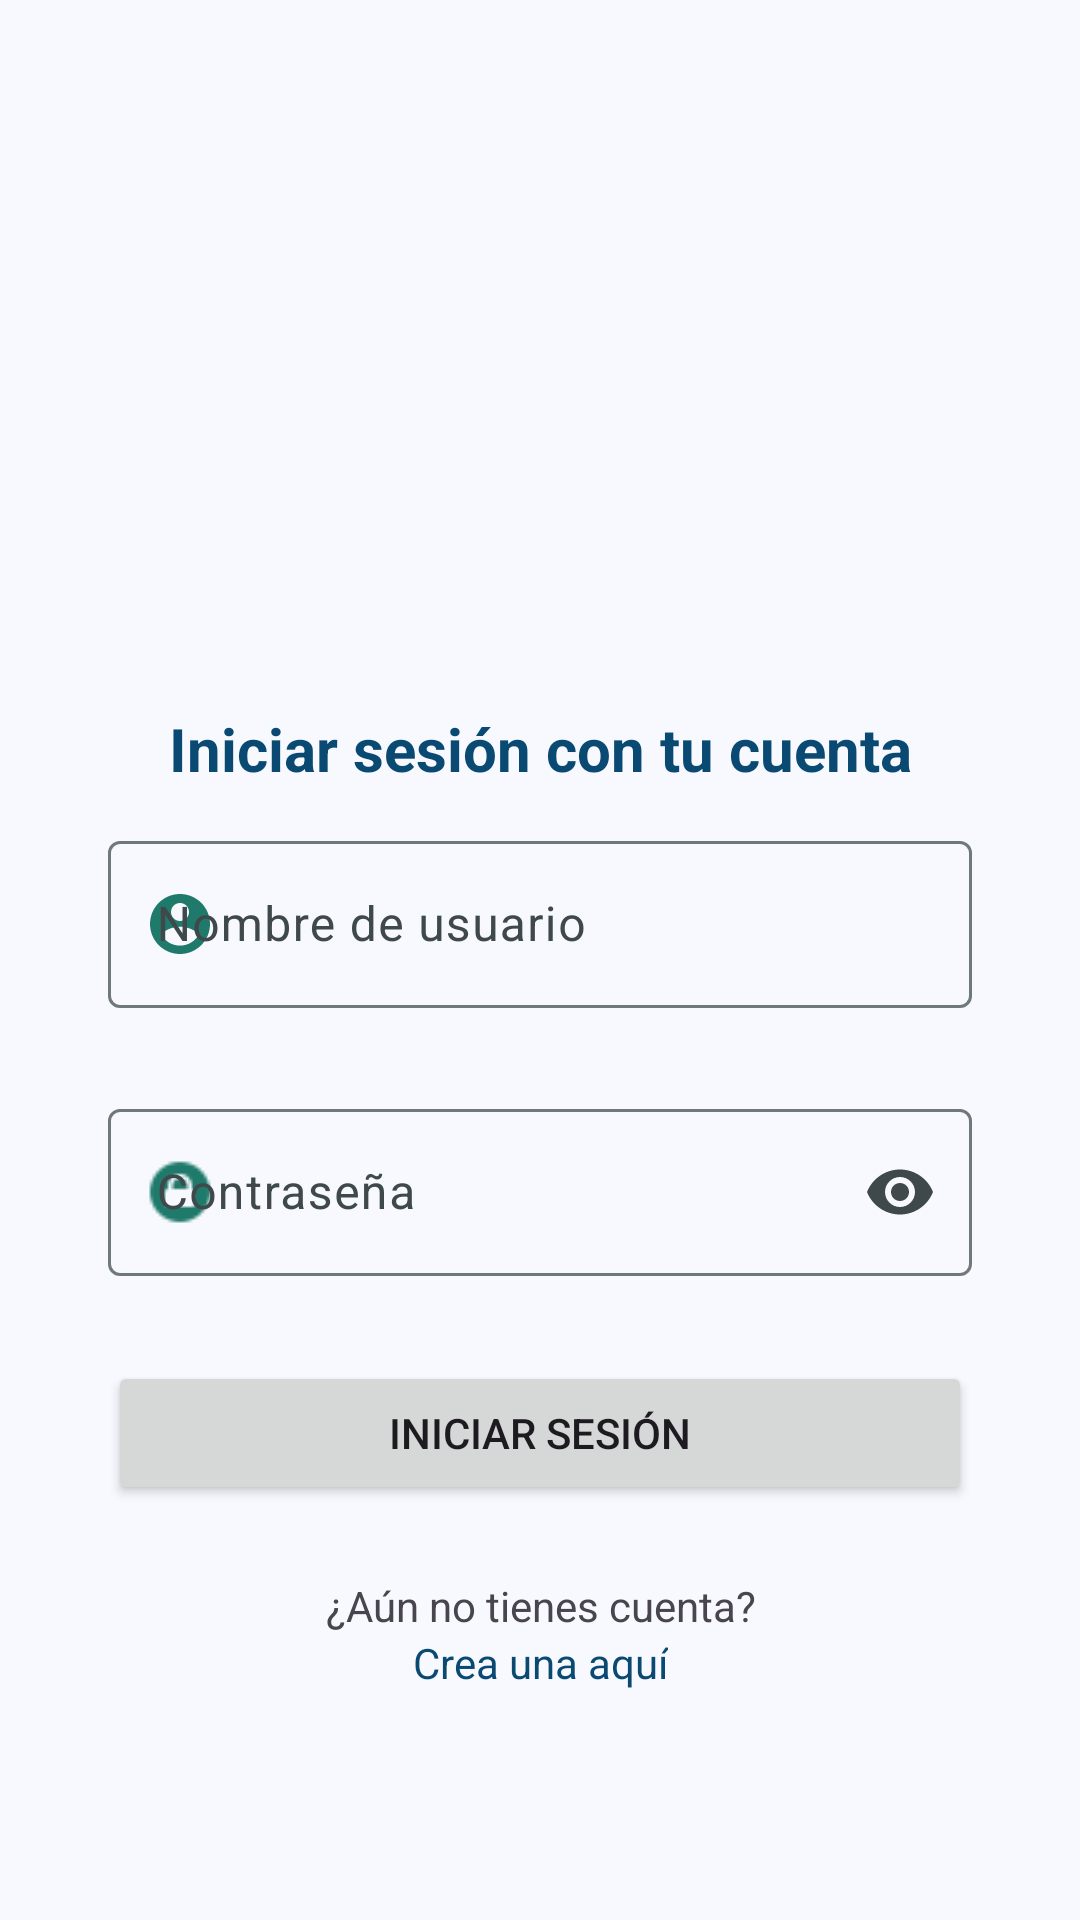

Here is an Android app screen rendered from its layout file. Give the layout XML and the strings, colors and styles it references.
<!-- AndroidManifest.xml: application theme Theme.SmartGreenhouseApp -->
<!-- res/layout/activity_login.xml -->
<?xml version="1.0" encoding="utf-8"?>
<ScrollView xmlns:android="http://schemas.android.com/apk/res/android"
    xmlns:app="http://schemas.android.com/apk/res-auto"
    xmlns:tools="http://schemas.android.com/tools"
    android:layout_width="match_parent"
    android:id="@+id/scrollview"
    android:layout_height="match_parent"
    tools:context=".LoginActivity">

    <androidx.constraintlayout.widget.ConstraintLayout
        android:id="@+id/main"
        android:layout_width="match_parent"
        android:layout_height="wrap_content">

        <ImageView
            android:id="@+id/imageView3"
            android:layout_width="263dp"
            android:layout_height="212dp"
            android:layout_marginTop="16dp"
            app:layout_constraintEnd_toEndOf="parent"
            app:layout_constraintStart_toStartOf="parent"
            app:layout_constraintTop_toTopOf="parent"
            app:srcCompat="@drawable/logo" />

        <TextView
            android:id="@+id/textView3"
            android:layout_width="0dp"
            android:layout_height="wrap_content"
            android:layout_marginTop="8dp"
            android:text="@string/login_with_account"
            android:textAlignment="center"
            android:textColor="@color/md_theme_onPrimaryFixedVariant"
            android:textSize="20sp"
            android:textStyle="bold"
            app:layout_constraintEnd_toEndOf="parent"
            app:layout_constraintStart_toStartOf="parent"
            app:layout_constraintTop_toBottomOf="@+id/imageView3" />

        <com.google.android.material.textfield.TextInputLayout
            android:id="@+id/txtNombreUsu"
            style="@style/Widget.Material3.TextInputLayout.OutlinedBox"
            android:layout_width="0dp"
            android:layout_height="wrap_content"
            android:layout_marginTop="12dp"
            android:hint="@string/username"
            app:layout_constraintEnd_toEndOf="parent"
            app:layout_constraintStart_toStartOf="parent"
            app:layout_constraintTop_toBottomOf="@+id/textView3"
            app:layout_constraintWidth_percent="0.8"
            app:placeholderText="@string/example_admin_greenhouse"
            app:startIconDrawable="@drawable/icon_field"
            app:startIconTint="@color/md_theme_tertiaryFixed_mediumContrast"
            app:errorEnabled="true">

            <com.google.android.material.textfield.TextInputEditText
                android:id="@+id/txtUser"
                android:layout_width="match_parent"
                android:layout_height="wrap_content"
                android:inputType="text"
                android:imeOptions="actionNext"
                android:textColorLink="@color/md_theme_onPrimaryContainer" />
        </com.google.android.material.textfield.TextInputLayout>

        <com.google.android.material.textfield.TextInputLayout
            android:id="@+id/txtContrasenia"
            style="@style/Widget.Material3.TextInputLayout.OutlinedBox"
            android:layout_width="0dp"
            android:layout_height="wrap_content"
            android:layout_marginTop="8dp"
            android:hint="@string/password"
            app:endIconMode="password_toggle"
            app:layout_constraintEnd_toEndOf="parent"
            app:layout_constraintStart_toStartOf="parent"
            app:layout_constraintTop_toBottomOf="@+id/txtNombreUsu"
            app:layout_constraintWidth_percent="0.8"
            app:placeholderText="@string/example_admin_greenhouse"
            app:startIconDrawable="@drawable/icons_contra"
            app:startIconTint="@color/md_theme_tertiaryFixed_mediumContrast"
            app:errorEnabled="true">

            <com.google.android.material.textfield.TextInputEditText
                android:id="@+id/txtPassword"
                android:layout_width="match_parent"
                android:layout_height="wrap_content"
                android:inputType="textPassword"
                android:imeOptions="actionDone"
                android:textColorLink="@color/md_theme_onPrimaryContainer" />
        </com.google.android.material.textfield.TextInputLayout>

        <Button
            android:id="@+id/btnLogin"
            android:layout_width="0dp"
            android:layout_height="wrap_content"
            android:layout_marginTop="8dp"
            android:text="@string/sign_in"
            app:layout_constraintEnd_toEndOf="parent"
            app:layout_constraintStart_toStartOf="parent"
            app:layout_constraintTop_toBottomOf="@+id/txtContrasenia"
            app:layout_constraintWidth_percent="0.8" />

        <TextView
            android:id="@+id/textView6"
            android:layout_width="0dp"
            android:layout_height="wrap_content"
            android:layout_marginStart="24dp"
            android:layout_marginTop="24dp"
            android:layout_marginEnd="24dp"
            android:text="@string/greenhouse_not_registered"
            android:textAlignment="center"
            app:layout_constraintEnd_toEndOf="parent"
            app:layout_constraintStart_toStartOf="parent"
            app:layout_constraintTop_toBottomOf="@+id/btnLogin" />

        <TextView
            android:id="@+id/txtRegisterNewUser"
            android:layout_width="wrap_content"
            android:layout_height="wrap_content"
            android:text="@string/already_have_account"
            android:textColor="@color/md_theme_onPrimaryFixedVariant"
            app:layout_constraintEnd_toEndOf="@+id/textView6"
            app:layout_constraintStart_toStartOf="@+id/textView6"
            app:layout_constraintTop_toBottomOf="@+id/textView6" />
    </androidx.constraintlayout.widget.ConstraintLayout>
</ScrollView>
<!-- resources referenced by this layout -->
<resources>
  <color name="md_theme_onPrimaryContainer">#0A4A72</color>
  <color name="md_theme_onPrimaryFixedVariant">#0A4A72</color>
  <color name="md_theme_tertiaryFixed_mediumContrast">#207A6B</color>
  <!-- drawable icon_field (drawable) -->
  <vector xmlns:android="http://schemas.android.com/apk/res/android" android:height="24dp" android:tint="#4CAF9D" android:viewportHeight="24" android:viewportWidth="24" android:width="24dp">
        
      <path android:fillColor="@android:color/white" android:pathData="M12,2C6.48,2 2,6.48 2,12s4.48,10 10,10 10,-4.48 10,-10S17.52,2 12,2zM12,5c1.66,0 3,1.34 3,3s-1.34,3 -3,3 -3,-1.34 -3,-3 1.34,-3 3,-3zM12,19.2c-2.5,0 -4.71,-1.28 -6,-3.22 0.03,-1.99 4,-3.08 6,-3.08 1.99,0 5.97,1.09 6,3.08 -1.29,1.94 -3.5,3.22 -6,3.22z"/>
      
  </vector>
  <string name="already_have_account">Crea una aquí</string>
  <string name="example_admin_greenhouse">Ej. Admin-Invernadero</string>
  <string name="greenhouse_not_registered">¿Aún no tienes cuenta?</string>
  <string name="login_with_account">Iniciar sesión con tu cuenta</string>
  <string name="password">Contraseña</string>
  <string name="sign_in">Iniciar sesión</string>
  <string name="username">Nombre de usuario</string>
  <style name="Theme.SmartGreenhouseApp" parent="Base.Theme.SmartGreenhouseApp" />
  <color name="md_theme_primary">#2D628B</color>
  <color name="md_theme_onPrimary">#FFFFFF</color>
  <color name="md_theme_primaryContainer">#CDE5FF</color>
  <color name="md_theme_secondary">#2C638B</color>
  <color name="md_theme_onSecondary">#FFFFFF</color>
  <color name="md_theme_secondaryContainer">#CCE5FF</color>
  <color name="md_theme_onSecondaryContainer">#074B72</color>
  <color name="md_theme_tertiary">#026B5D</color>
  <color name="md_theme_onTertiary">#FFFFFF</color>
  <color name="md_theme_tertiaryContainer">#9FF2E0</color>
  <color name="md_theme_onTertiaryContainer">#005046</color>
  <color name="md_theme_error">#BA1A1A</color>
  <color name="md_theme_onError">#FFFFFF</color>
  <color name="md_theme_errorContainer">#FFDAD6</color>
  <color name="md_theme_onErrorContainer">#93000A</color>
  <color name="md_theme_background">#F7F9FF</color>
  <color name="md_theme_onBackground">#181C20</color>
  <color name="md_theme_surface">#F5FAFD</color>
  <color name="md_theme_onSurface">#171C1F</color>
  <color name="md_theme_surfaceVariant">#DBE4E6</color>
  <color name="md_theme_onSurfaceVariant">#3F484A</color>
  <color name="md_theme_outline">#6F797A</color>
  <color name="md_theme_outlineVariant">#BFC8CA</color>
  <color name="md_theme_inverseSurface">#2C3134</color>
  <color name="md_theme_inverseOnSurface">#EDF1F5</color>
  <color name="md_theme_inversePrimary">#9ACCFA</color>
  <color name="md_theme_primaryFixed">#CDE5FF</color>
  <color name="md_theme_onPrimaryFixed">#001D32</color>
  <color name="md_theme_primaryFixedDim">#9ACCFA</color>
  <color name="md_theme_secondaryFixed">#CCE5FF</color>
  <color name="md_theme_onSecondaryFixed">#001D31</color>
  <color name="md_theme_secondaryFixedDim">#99CCFA</color>
  <color name="md_theme_onSecondaryFixedVariant">#074B72</color>
  <color name="md_theme_tertiaryFixed">#9FF2E0</color>
  <color name="md_theme_onTertiaryFixed">#00201B</color>
  <color name="md_theme_tertiaryFixedDim">#83D5C4</color>
  <color name="md_theme_onTertiaryFixedVariant">#005046</color>
  <color name="md_theme_surfaceDim">#D6DBDE</color>
  <color name="md_theme_surfaceBright">#F5FAFD</color>
  <color name="md_theme_surfaceContainerLowest">#FFFFFF</color>
  <color name="md_theme_surfaceContainerLow">#F0F4F7</color>
  <color name="md_theme_surfaceContainer">#EAEEF2</color>
  <color name="md_theme_surfaceContainerHigh">#E4E9EC</color>
  <color name="md_theme_surfaceContainerHighest">#DEE3E6</color>
</resources>
